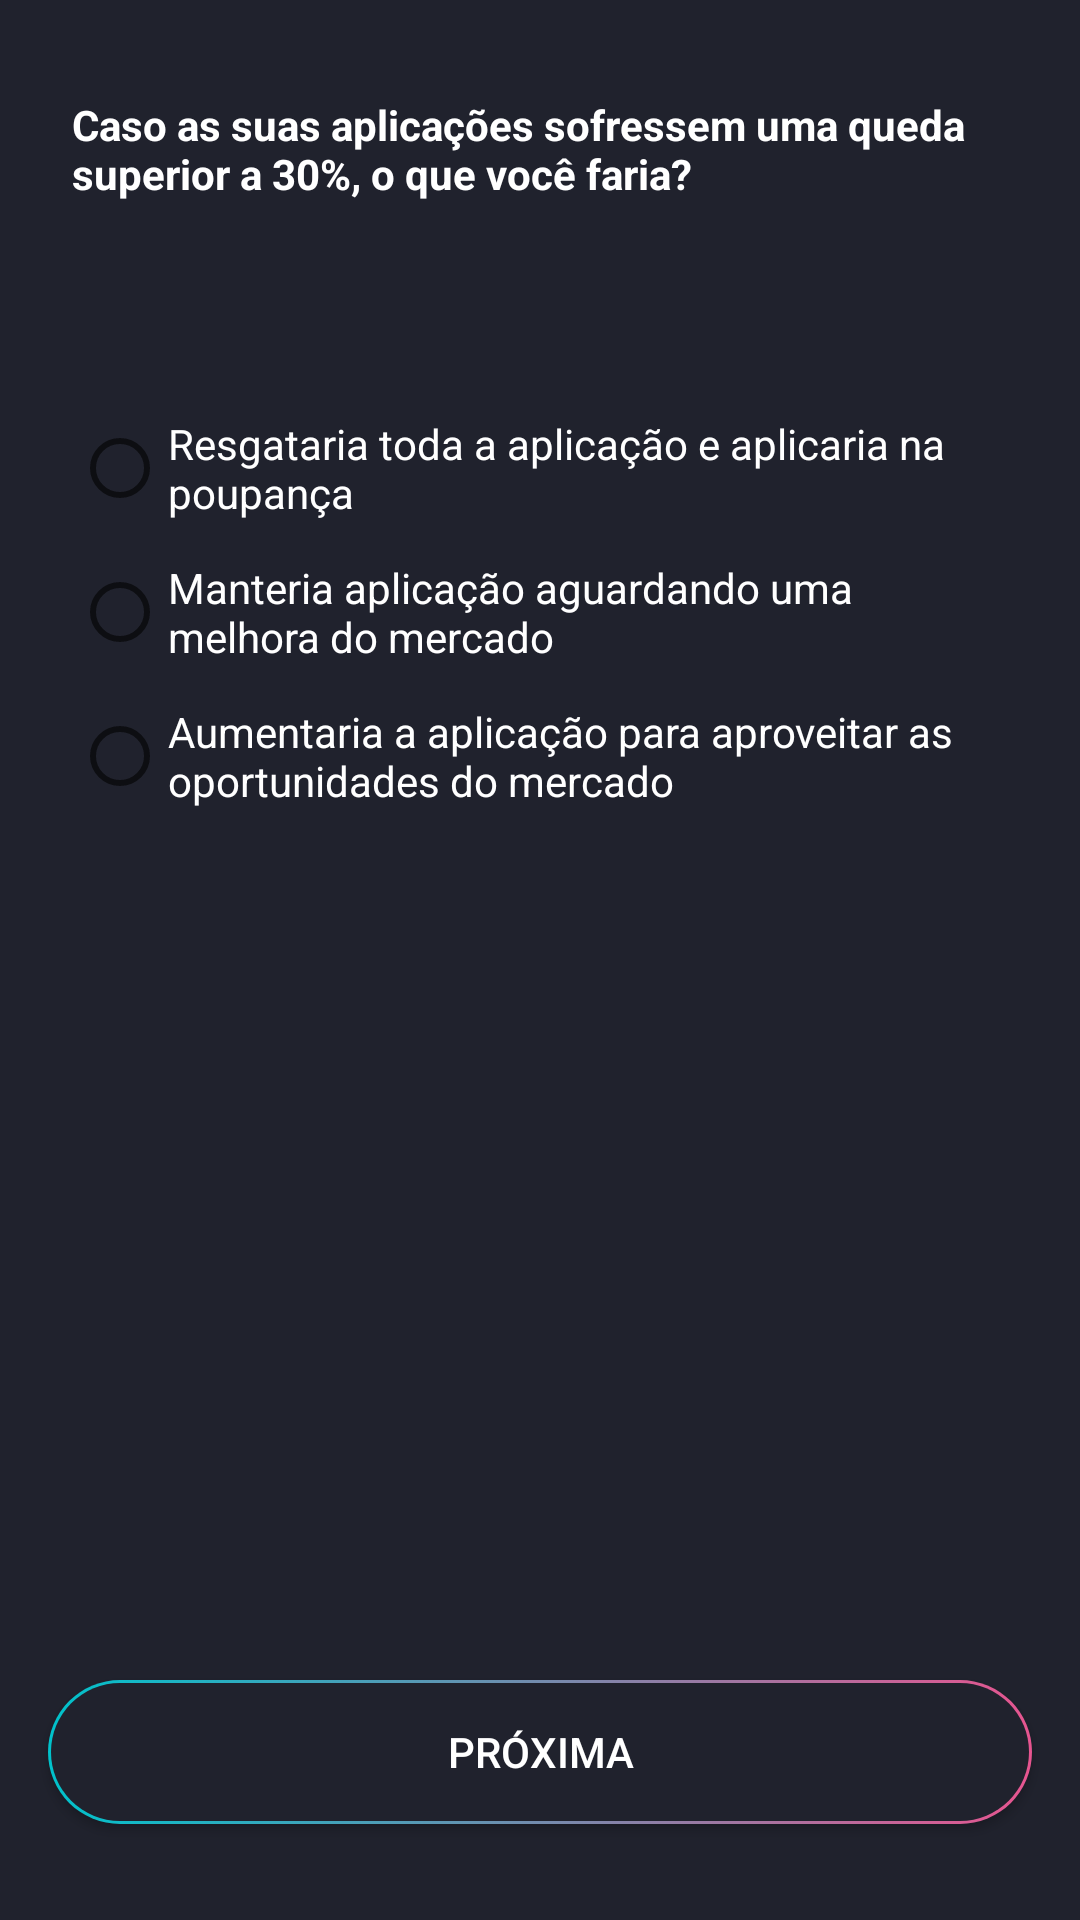

Write the Android layout XML for this screen, with the resource values it uses.
<!-- AndroidManifest.xml: application theme Theme.Analisedoperfildoinvestidor -->
<!-- res/layout/fragment_question5.xml -->
<?xml version="1.0" encoding="utf-8"?>
<FrameLayout xmlns:android="http://schemas.android.com/apk/res/android"
    xmlns:app="http://schemas.android.com/apk/res-auto"
    xmlns:tools="http://schemas.android.com/tools"
    android:layout_width="match_parent"
    android:layout_height="match_parent"
    tools:context=".Question5Fragment"
    android:background="@drawable/bg_custom"
    >

    <androidx.constraintlayout.widget.ConstraintLayout
        android:layout_width="match_parent"
        android:layout_height="match_parent">

        <TextView
            android:id="@+id/tv_question5"
            android:layout_width="match_parent"
            android:layout_height="wrap_content"
            android:layout_marginHorizontal="24dp"
            android:layout_marginTop="32dp"
            android:textColor="@color/white"
            android:text="Caso as suas aplicações sofressem uma queda superior a 30%, o que você faria?"
            android:textStyle="bold"
            app:layout_constraintEnd_toEndOf="parent"
            app:layout_constraintStart_toStartOf="parent"
            app:layout_constraintTop_toTopOf="parent" />

        <RadioGroup
            android:id="@+id/rd_group_q5"
            android:layout_width="0dp"
            android:layout_height="wrap_content"
            android:layout_marginHorizontal="24dp"
            android:layout_marginTop="32dp"
            app:layout_constraintEnd_toEndOf="parent"
            app:layout_constraintStart_toStartOf="parent"
            app:layout_constraintTop_toBottomOf="@+id/guideline5">

            <RadioButton
                android:id="@+id/rd_q5_btn1"
                android:layout_width="match_parent"
                android:layout_height="wrap_content"
                android:textColor="@color/white"
                android:text="Resgataria toda a aplicação e aplicaria na poupança" />

            <RadioButton
                android:id="@+id/rd_q5_btn2"
                android:layout_width="match_parent"
                android:layout_height="wrap_content"
                android:textColor="@color/white"
                android:text="Manteria aplicação aguardando uma melhora do mercado" />

            <RadioButton
                android:id="@+id/rd_q5_btn3"
                android:layout_width="match_parent"
                android:layout_height="wrap_content"
                android:textColor="@color/white"
                android:text="Aumentaria a aplicação para aproveitar as oportunidades do mercado" />
        </RadioGroup>

        <androidx.appcompat.widget.AppCompatButton
            android:id="@+id/btn_avancar_q5"
            android:layout_width="match_parent"
            android:layout_height="wrap_content"
            android:layout_marginHorizontal="16dp"
            android:layout_marginBottom="32dp"
            android:textColor="@color/white"
            android:background="@drawable/btn_custom_dialog"
            android:text="Próxima"
            app:layout_constraintBottom_toBottomOf="parent"
            app:layout_constraintEnd_toEndOf="parent"
            app:layout_constraintStart_toStartOf="parent" />

        <androidx.constraintlayout.widget.Guideline
            android:id="@+id/guideline5"
            android:layout_width="wrap_content"
            android:layout_height="wrap_content"
            android:orientation="horizontal"
            app:layout_constraintGuide_begin="100dp" />
    </androidx.constraintlayout.widget.ConstraintLayout>
</FrameLayout>
<!-- resources referenced by this layout -->
<resources>
  <color name="white">#FFFFFFFF</color>
  <!-- drawable bg_custom (drawable) -->
  <?xml version="1.0" encoding="utf-8"?>
  <layer-list xmlns:android="http://schemas.android.com/apk/res/android">
      <item>
          <shape android:shape="rectangle">
  
  
          </shape>
      </item>
  
      <item>
          <shape
              android:layout_width="wrap_content"
              android:shape="rectangle">
              <solid android:color="#20222d" />
          </shape>
  
      </item>
  </layer-list>
  <!-- drawable btn_custom_dialog (drawable) -->
  <?xml version="1.0" encoding="utf-8"?>
  <layer-list xmlns:android="http://schemas.android.com/apk/res/android">
      <item>
          <shape android:shape="rectangle">
              <gradient
                  android:angle="0"
                  android:startColor="#00c2cb"
                  android:endColor="#e75590"/>
              <corners android:radius="100in"/>
          </shape>
      </item>
  
      <item
          android:bottom="1dp"
          android:top="1dp"
          android:left="1dp"
          android:right="1dp"
          >
          <shape
              android:layout_width="wrap_content"
              android:shape="rectangle">
              <solid android:color="#20222d" />
              <corners android:radius="100in"/>
          </shape>
  
      </item>
  </layer-list>
  <style name="Theme.Analisedoperfildoinvestidor" parent="Theme.MaterialComponents.DayNight.NoActionBar">
          
          <item name="colorPrimary">@color/purple_500</item>
          <item name="colorPrimaryVariant">#20222d</item>
          <item name="colorOnPrimary">@color/white</item>
          
          <item name="colorSecondary">@color/teal_200</item>
          <item name="colorSecondaryVariant">@color/teal_700</item>
          <item name="colorOnSecondary">@color/black</item>
          
          <item name="android:statusBarColor" tools:targetApi="l">?attr/colorPrimaryVariant</item>
          
      </style>
  <color name="purple_500">#FF6200EE</color>
  <color name="teal_200">#FF03DAC5</color>
  <color name="teal_700">#FF018786</color>
  <color name="black">#FF000000</color>
</resources>
